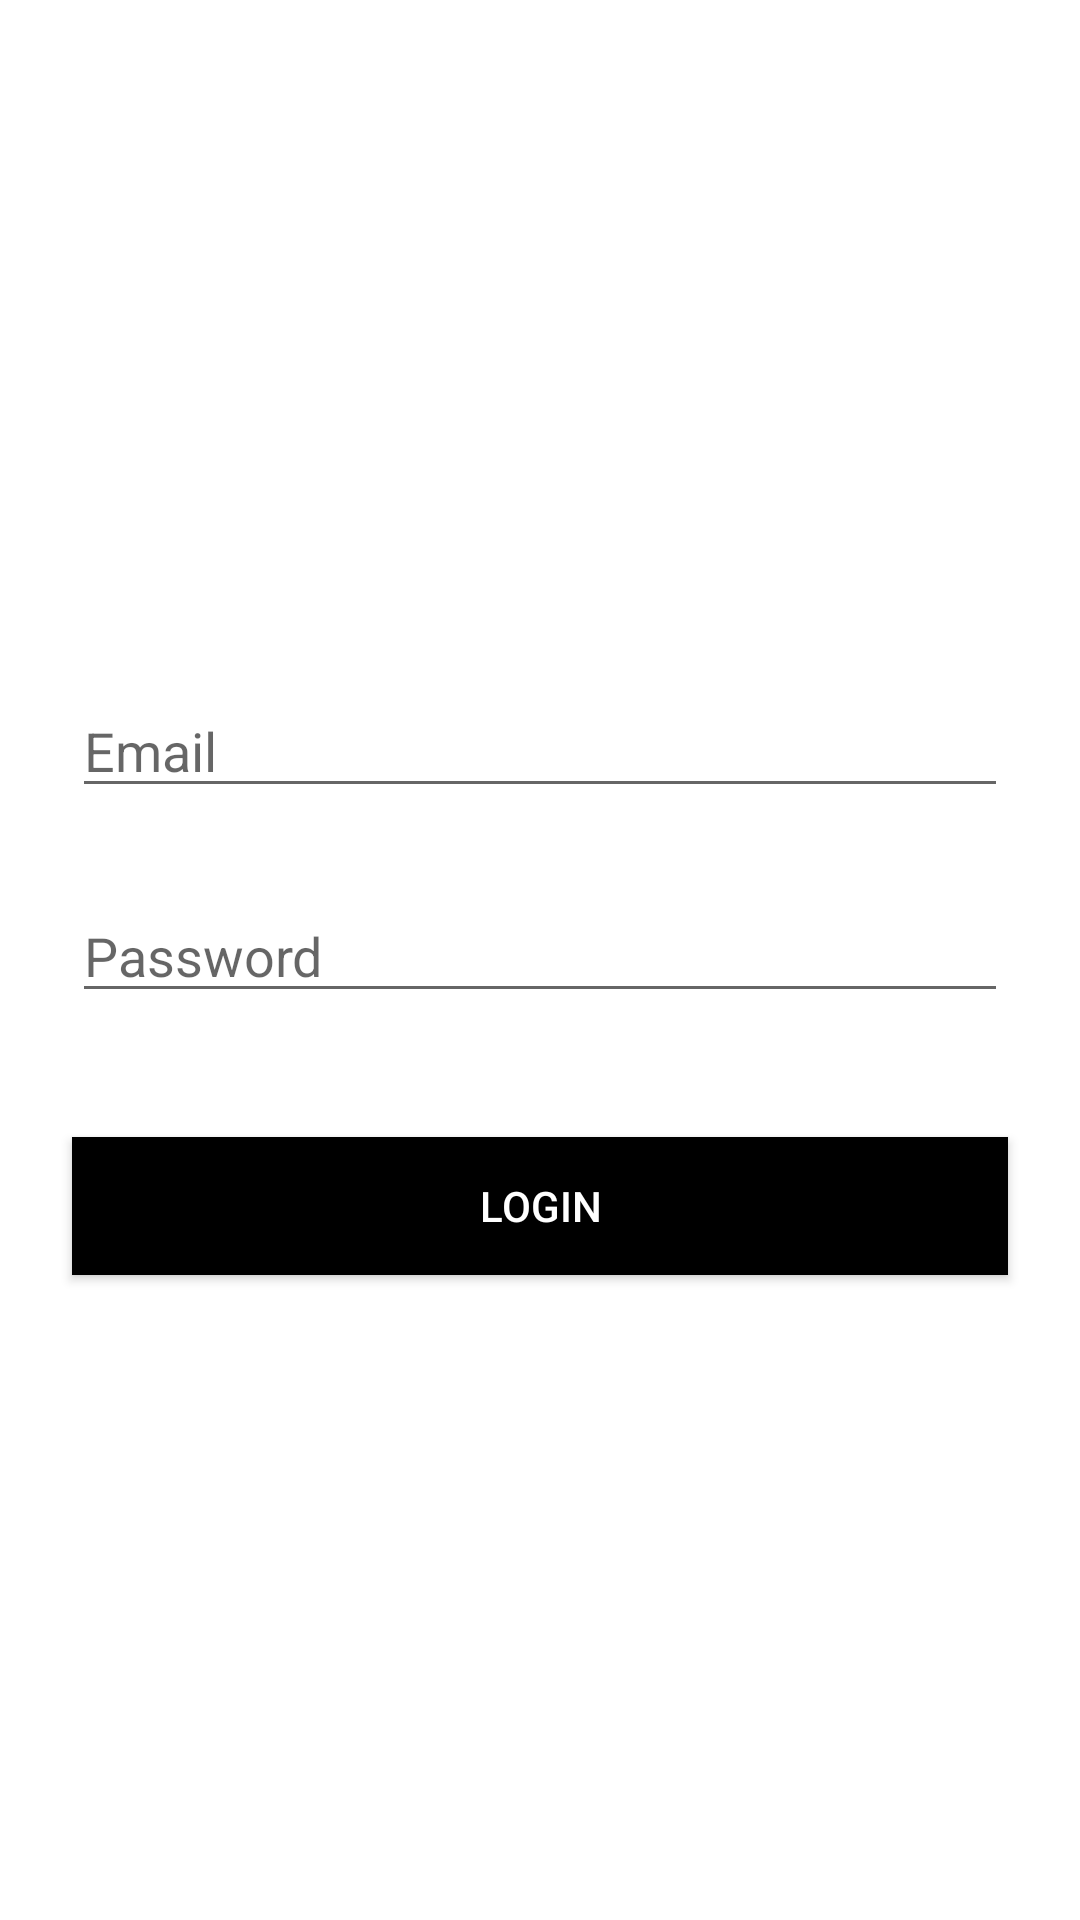

Reconstruct the res/layout file that produces this screen, plus the resources it refers to.
<!-- AndroidManifest.xml: application theme AppTheme -->
<!-- res/layout/activity_main.xml -->
<?xml version="1.0" encoding="utf-8"?>
<androidx.constraintlayout.widget.ConstraintLayout xmlns:android="http://schemas.android.com/apk/res/android"
    xmlns:app="http://schemas.android.com/apk/res-auto"
    xmlns:tools="http://schemas.android.com/tools"
    android:layout_width="match_parent"
    android:layout_height="match_parent"
    android:background="@color/white"
    tools:context=".MainActivity">

    <ImageView
        android:id="@+id/logo"
        android:transitionName="trans"
        android:layout_width="70dp"
        android:layout_height="70dp"
        app:layout_constraintBottom_toBottomOf="parent"
        app:layout_constraintEnd_toEndOf="parent"
        app:layout_constraintStart_toStartOf="parent"
        app:layout_constraintTop_toTopOf="parent"
        app:layout_constraintVertical_bias="0.139"
        app:srcCompat="@drawable/_7636" />

    <Button
        android:id="@+id/loginButton"
        style="@style/Widget.AppCompat.Button"
        android:layout_width="0dp"
        android:layout_height="46dp"
        android:layout_marginStart="24dp"
        android:layout_marginEnd="24dp"
        android:background="@color/black"
        android:text="Login"
        android:textColor="@color/white"
        app:layout_constraintBottom_toBottomOf="parent"
        app:layout_constraintEnd_toEndOf="parent"
        app:layout_constraintHorizontal_bias="0.0"
        app:layout_constraintStart_toStartOf="parent"
        app:layout_constraintTop_toBottomOf="@+id/editPass"
        app:layout_constraintVertical_bias="0.161" />

    <EditText
        android:id="@+id/editEmail"
        android:layout_width="0dp"
        android:layout_height="wrap_content"
        android:layout_marginStart="24dp"
        android:layout_marginEnd="24dp"
        android:ems="10"
        android:hint="Email"
        android:inputType="textEmailAddress"
        app:layout_constraintBottom_toBottomOf="parent"
        app:layout_constraintEnd_toEndOf="parent"
        app:layout_constraintHorizontal_bias="0.497"
        app:layout_constraintStart_toStartOf="parent"
        app:layout_constraintTop_toBottomOf="@+id/logo"
        app:layout_constraintVertical_bias="0.175" />

    <EditText
        android:id="@+id/editPass"
        android:layout_width="0dp"
        android:layout_height="wrap_content"
        android:layout_marginStart="24dp"
        android:layout_marginEnd="24dp"
        android:ems="10"
        android:hint="Password"
        android:inputType="textPassword"
        app:layout_constraintBottom_toBottomOf="parent"
        app:layout_constraintEnd_toEndOf="parent"
        app:layout_constraintHorizontal_bias="0.497"
        app:layout_constraintStart_toStartOf="parent"
        app:layout_constraintTop_toBottomOf="@+id/editEmail"
        app:layout_constraintVertical_bias="0.082" />

    <TextView
        android:id="@+id/errorText"
        android:layout_width="0dp"
        android:layout_height="wrap_content"
        android:layout_marginStart="24dp"
        android:text="TextView"
        android:textColor="#FF0000"
        android:visibility="invisible"
        app:layout_constraintBottom_toTopOf="@+id/editEmail"
        app:layout_constraintEnd_toEndOf="parent"
        app:layout_constraintHorizontal_bias="0.12"
        app:layout_constraintStart_toStartOf="parent"
        app:layout_constraintTop_toBottomOf="@+id/logo"
        app:layout_constraintVertical_bias="1.0" />

</androidx.constraintlayout.widget.ConstraintLayout>
<!-- resources referenced by this layout -->
<resources>
  <style name="AppTheme" parent="@style/Theme.AppCompat.Light.NoActionBar">
          
          <item name="android:windowContentTransitions">true</item>
          ...
      </style>
  <!-- not gathered from this repository: default colours our renderer supplied (Android Studio template values) -->
  <color name="black">#FF000000</color>
  <color name="white">#FFFFFFFF</color>
</resources>
